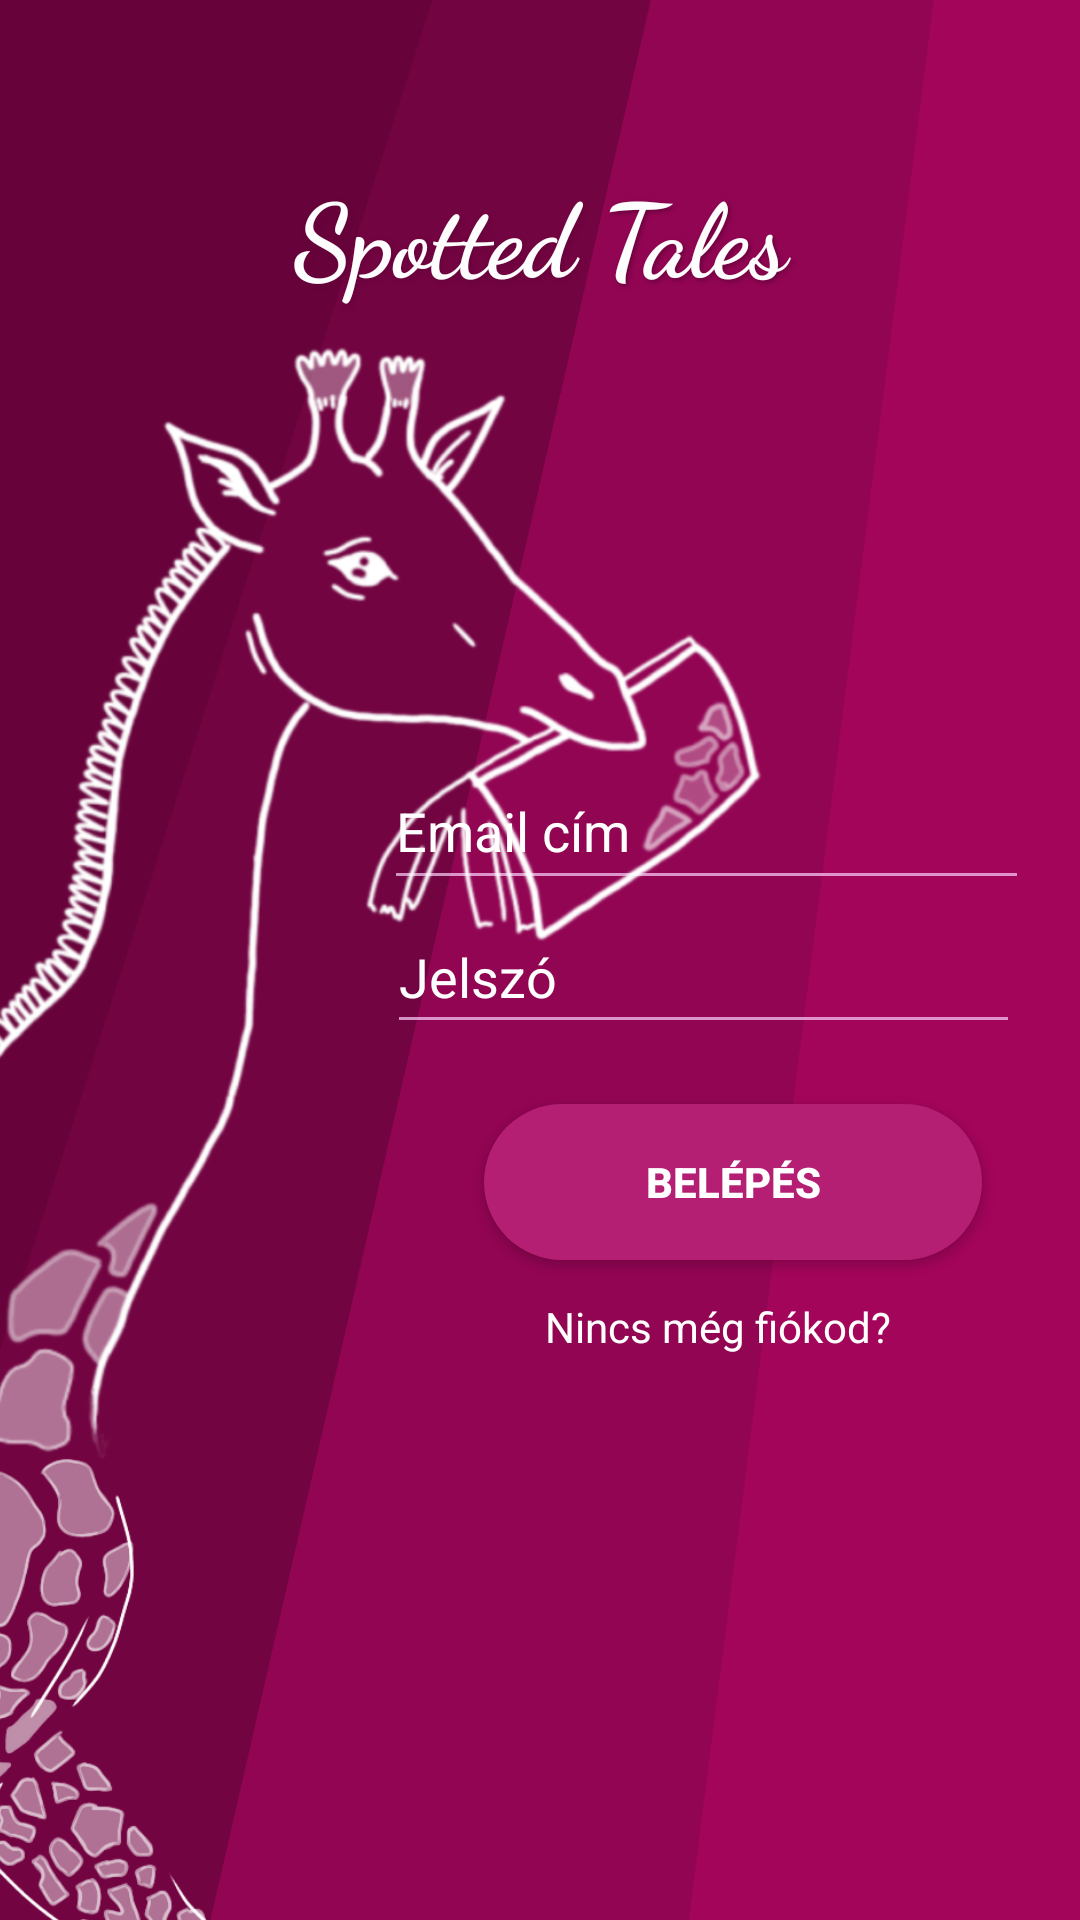

Reconstruct the res/layout file that produces this screen, plus the resources it refers to.
<!-- AndroidManifest.xml: application theme Theme.STv2 -->
<!-- res/layout/activity_login.xml -->
<?xml version="1.0" encoding="utf-8"?>
<androidx.constraintlayout.widget.ConstraintLayout xmlns:android="http://schemas.android.com/apk/res/android"
    xmlns:app="http://schemas.android.com/apk/res-auto"
    xmlns:tools="http://schemas.android.com/tools"
    android:id="@+id/main"
    android:layout_width="match_parent"
    android:layout_height="match_parent"
    android:background="@drawable/background"
    android:windowSoftInputMode="adjustPan"
    tools:context=".LoginActivity">


    <EditText
        android:id="@+id/loginemail"
        android:layout_width="215dp"
        android:layout_height="49dp"
        android:backgroundTint="@color/lightbordo"

        android:hint="Email cím"
        android:inputType="text"
        android:textColor="@color/white"
        android:textColorHint="@color/white"
        app:layout_constraintBottom_toTopOf="@+id/loginpassword"
        app:layout_constraintEnd_toEndOf="parent"
        app:layout_constraintHorizontal_bias="0.882"
        app:layout_constraintStart_toStartOf="parent" />

    <EditText
        android:id="@+id/loginpassword"
        android:layout_width="211dp"
        android:layout_height="48dp"
        android:layout_marginBottom="20dp"
        android:backgroundTint="@color/lightbordo"
        android:hint="Jelszó"
        android:inputType="textPassword"

        android:textColorHint="@color/white"
        app:layout_constraintBottom_toTopOf="@+id/loginbutton"
        app:layout_constraintEnd_toEndOf="parent"
        app:layout_constraintHorizontal_bias="0.865"
        app:layout_constraintStart_toStartOf="parent"
        tools:ignore="MissingConstraints" />

    <androidx.appcompat.widget.AppCompatButton
        android:id="@+id/loginbutton"
        android:layout_width="166dp"
        android:layout_height="52dp"
        android:layout_marginBottom="220dp"
        android:background="@drawable/rounded_button"
        android:radius="40dp"
        android:text="Belépés"
        android:textColor="@color/white"
        android:textColorHint="@color/white"
        android:textStyle="bold"
        app:layout_constraintBottom_toBottomOf="parent"
        app:layout_constraintEnd_toEndOf="parent"
        app:layout_constraintHorizontal_bias="0.832"
        app:layout_constraintStart_toStartOf="parent" />

    <TextView
        android:id="@+id/logintoregist"
        android:layout_width="151dp"
        android:layout_height="25dp"
        android:clickable="true"
        android:focusable="true"
        android:gravity="center"
        android:text="Nincs még fiókod?"
        android:textColor="@color/white"
        app:layout_constraintBottom_toBottomOf="parent"
        app:layout_constraintEnd_toEndOf="parent"
        app:layout_constraintHorizontal_bias="0.784"
        app:layout_constraintStart_toStartOf="parent"
        app:layout_constraintTop_toBottomOf="@+id/loginbutton"
        app:layout_constraintVertical_bias="0.05" />

    <ImageView
        android:id="@+id/giraffestart"
        android:layout_width="714dp"
        android:layout_height="929dp"
        android:layout_marginTop="48dp"
        android:layout_marginEnd="56dp"
        android:clickable="false"
        android:focusable="false"
        android:scaleType="fitXY"
        app:layout_constraintEnd_toEndOf="parent"
        app:layout_constraintTop_toTopOf="parent"
        app:srcCompat="@drawable/biggiraffe"
        tools:ignore="MissingConstraints" />

    <TextView
        android:id="@+id/welcome"
        android:layout_width="match_parent"
        android:layout_height="60dp"

        android:layout_marginTop="48dp"
        android:fontFamily="cursive"
        android:gravity="center"
        android:shadowColor="#66033B"
        android:shadowDx="2"
        android:shadowDy="2"
        android:shadowRadius="4"
        android:text="Spotted Tales"
        android:textColor="#FDFDFE"
        android:textSize="34sp"
        android:textStyle="bold"
        app:layout_constraintEnd_toEndOf="parent"
        app:layout_constraintHorizontal_bias="0.0"
        app:layout_constraintStart_toStartOf="parent"
        app:layout_constraintTop_toTopOf="parent" />
</androidx.constraintlayout.widget.ConstraintLayout>
<!-- resources referenced by this layout -->
<resources>
  <color name="lightbordo">#B0FED5FF</color>
  <color name="white">#FFFFFFFF</color>
  <!-- drawable background: png bitmap (drawable, 42426 bytes) -->
  <!-- drawable biggiraffe: png bitmap (drawable, 644456 bytes) -->
  <!-- drawable rounded_button (drawable) -->
  <shape xmlns:android="http://schemas.android.com/apk/res/android"
      android:shape="rectangle">
      <solid android:color="@color/white" />
      <corners android:radius="40dp" />
      <solid android:color="#b41f73" />
  </shape>
  <style name="Theme.STv2" parent="Base.Theme.STv2" />
  <style name="Base.Theme.STv2" parent="Theme.Material3.DayNight.NoActionBar">
          
          
      </style>
</resources>
